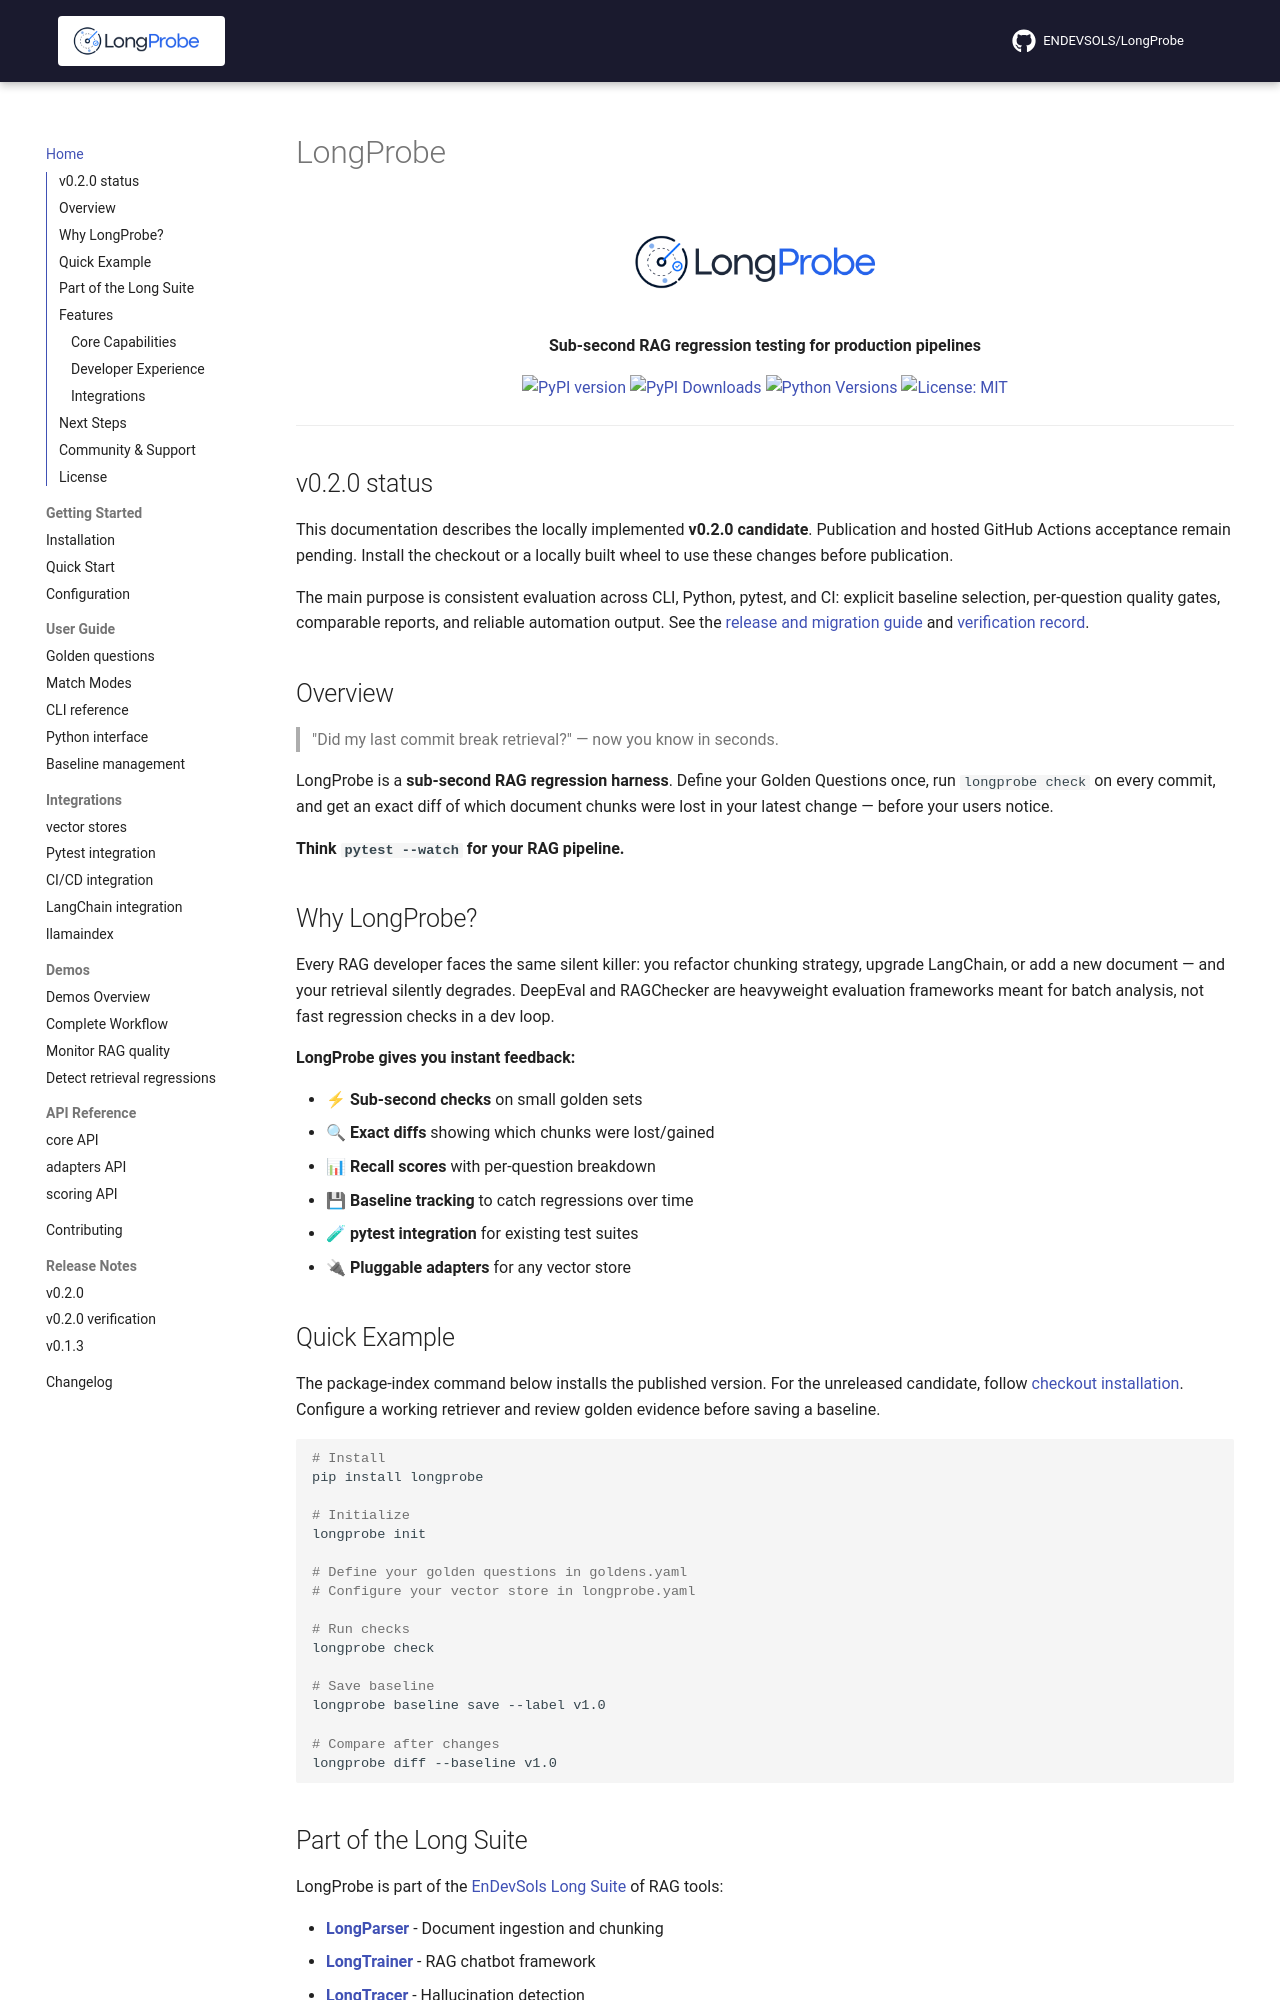

repository: ENDEVSOLS/LongProbe · page: index.html · generator: mkdocs

# LongProbe

<p align="center"><img src="assets/longProbe-with-bg.png" alt="LongProbe Logo" width="320"/></p>

<p align="center">
<strong>Sub-second RAG regression testing for production pipelines</strong>
</p>

<p align="center">
<a href="https://badge.fury.io/py/longprobe"><img src="https://badge.fury.io/py/longprobe.svg" alt="PyPI version"></a>
<a href="https://pepy.tech/projects/longprobe"><img src="https://static.pepy.tech/personalized-badge/longprobe?period=total&units=international_system&left_color=black&right_color=green&left_text=downloads" alt="PyPI Downloads"></a>
<a href="https://pypi.org/project/longprobe/"><img src="https://img.shields.io/pypi/pyversions/longprobe.svg" alt="Python Versions"></a>
<a href="https://opensource.org/licenses/MIT"><img src="https://img.shields.io/badge/License-MIT-yellow.svg" alt="License: MIT"></a>
</p>

---

## v0.2.0 status

This documentation describes the locally implemented **v0.2.0 candidate**. Publication and hosted GitHub Actions acceptance remain pending. Install the checkout or a locally built wheel to use these changes before publication.

The main purpose is consistent evaluation across CLI, Python, pytest, and CI: explicit baseline selection, per-question quality gates, comparable reports, and reliable automation output. See the [release and migration guide](releases/v0.2.0.md) and [verification record](releases/v0.2.0-verification.md).

## Overview

> "Did my last commit break retrieval?" — now you know in seconds.

LongProbe is a **sub-second RAG regression harness**. Define your Golden Questions once, run `longprobe check` on every commit, and get an exact diff of which document chunks were lost in your latest change — before your users notice.

**Think `pytest --watch` for your RAG pipeline.**

## Why LongProbe?

Every RAG developer faces the same silent killer: you refactor chunking strategy, upgrade LangChain, or add a new document — and your retrieval silently degrades. DeepEval and RAGChecker are heavyweight evaluation frameworks meant for batch analysis, not fast regression checks in a dev loop.

**LongProbe gives you instant feedback:**

- ⚡ **Sub-second checks** on small golden sets
- 🔍 **Exact diffs** showing which chunks were lost/gained
- 📊 **Recall scores** with per-question breakdown
- 💾 **Baseline tracking** to catch regressions over time
- 🧪 **pytest integration** for existing test suites
- 🔌 **Pluggable adapters** for any vector store

## Quick Example

The package-index command below installs the published version. For the unreleased candidate, follow [checkout installation](getting-started/installation.md#install-the-v020-candidate). Configure a working retriever and review golden evidence before saving a baseline.

```bash
# Install
pip install longprobe

# Initialize
longprobe init

# Define your golden questions in goldens.yaml
# Configure your vector store in longprobe.yaml

# Run checks
longprobe check

# Save baseline
longprobe baseline save --label v1.0

# Compare after changes
longprobe diff --baseline v1.0
```
